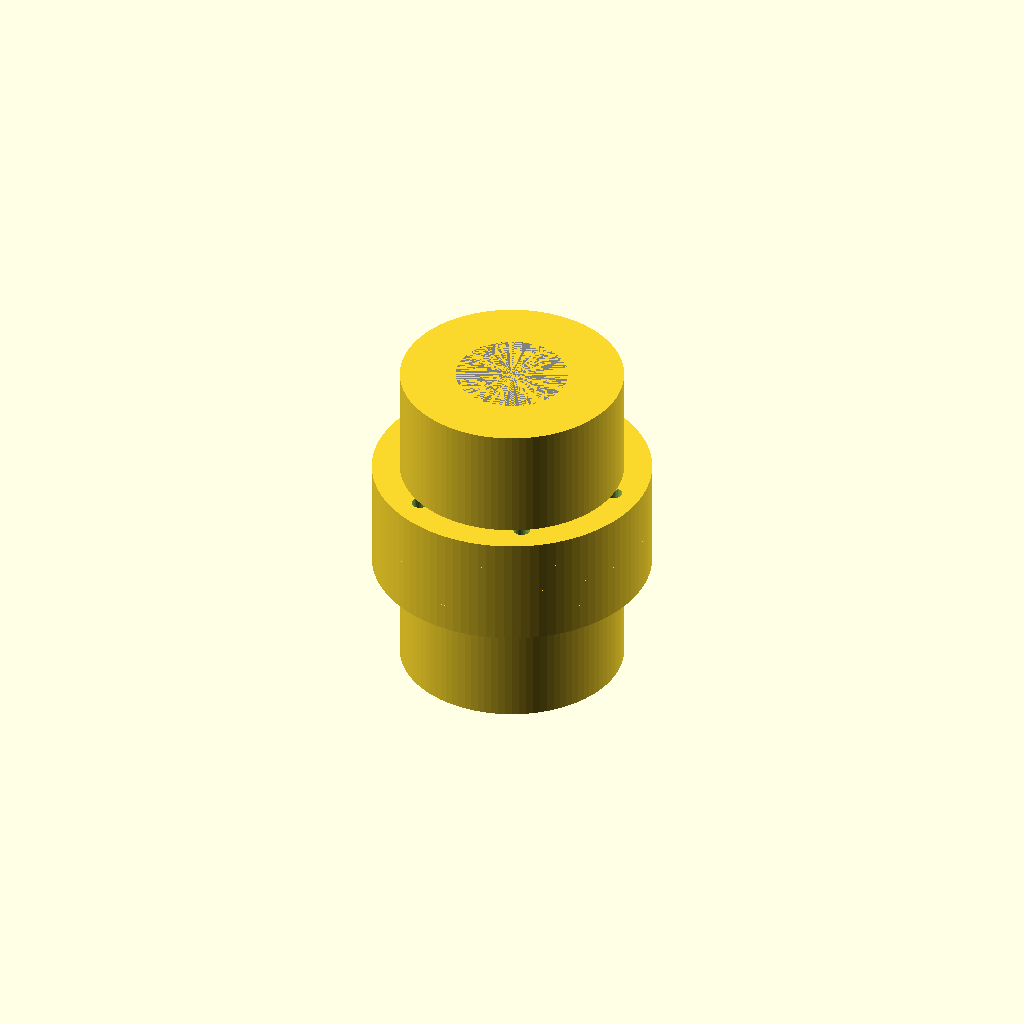
Cell 1: the model at its default parameters.
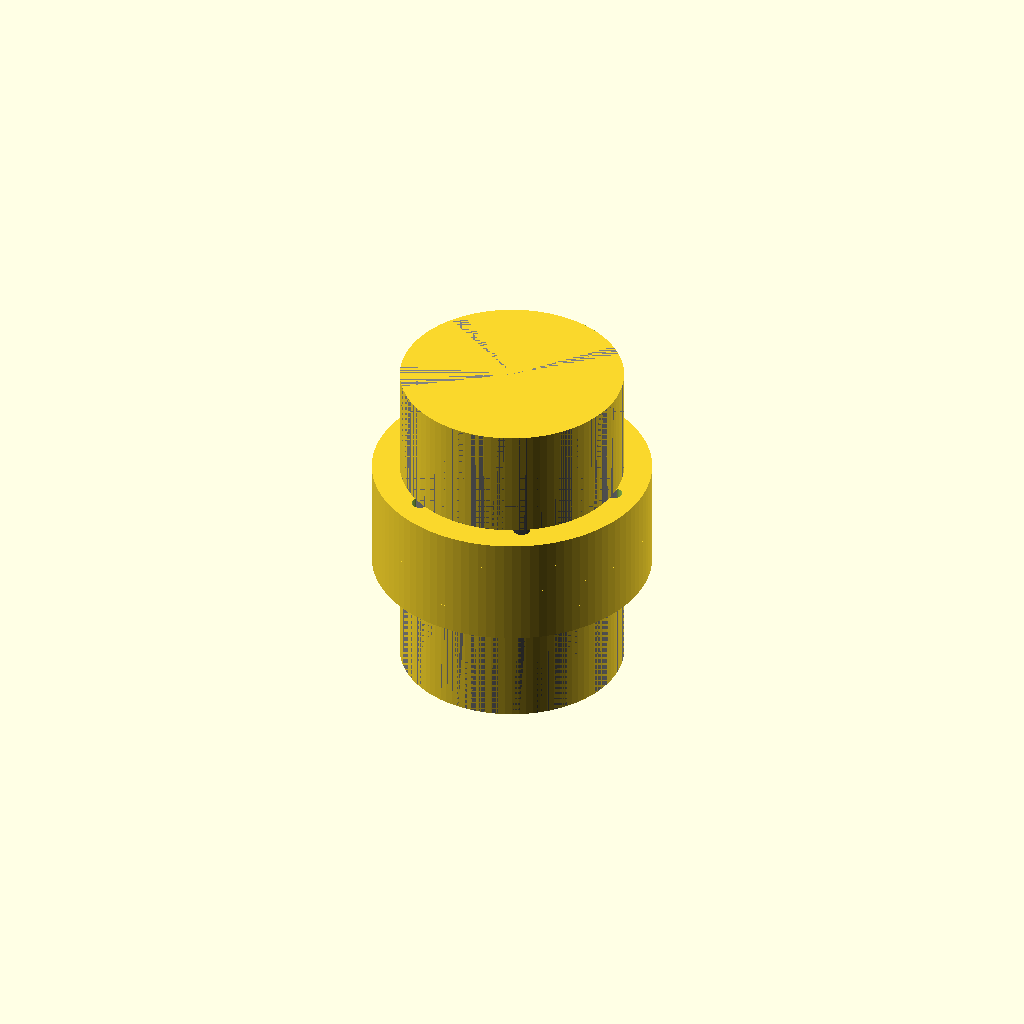
Cell 2: the same model with shaft_d = 40.
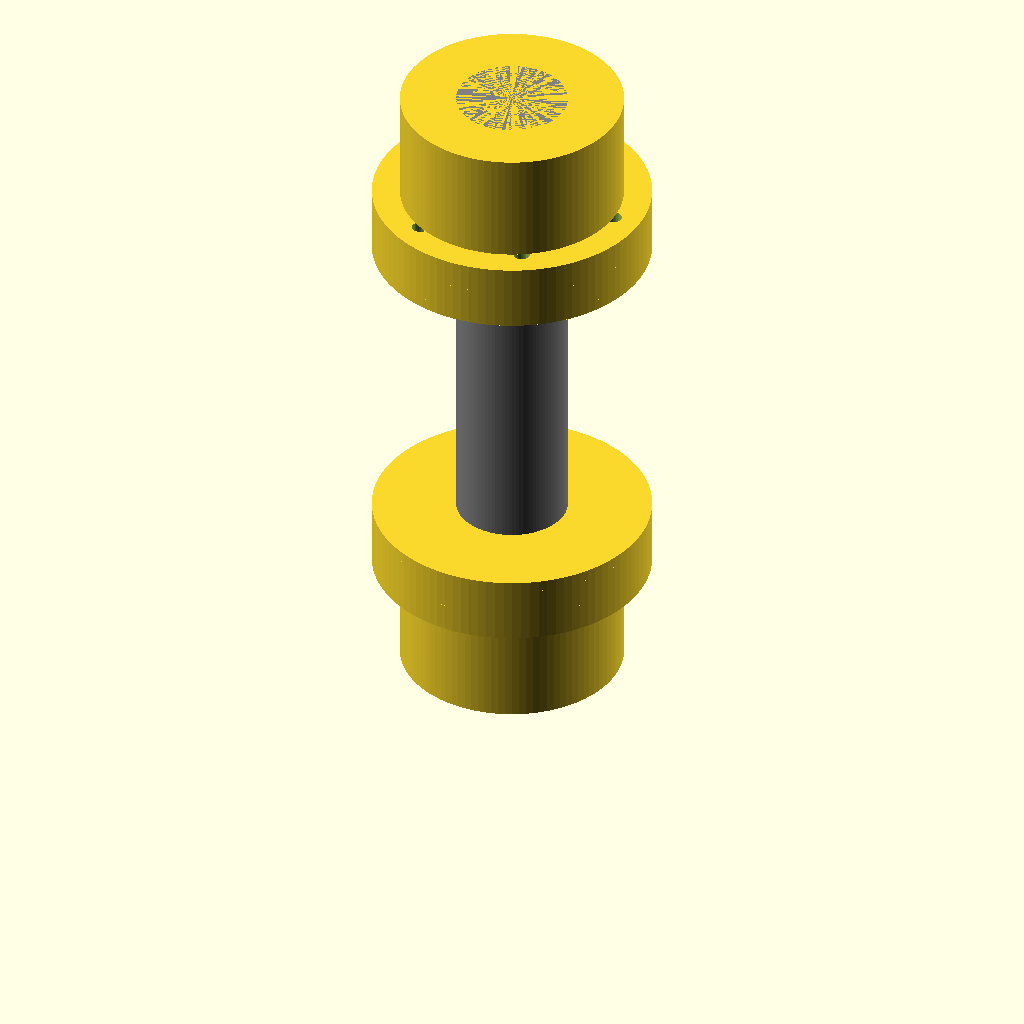
Cell 3: shaft_len = 120 (everything else at default).
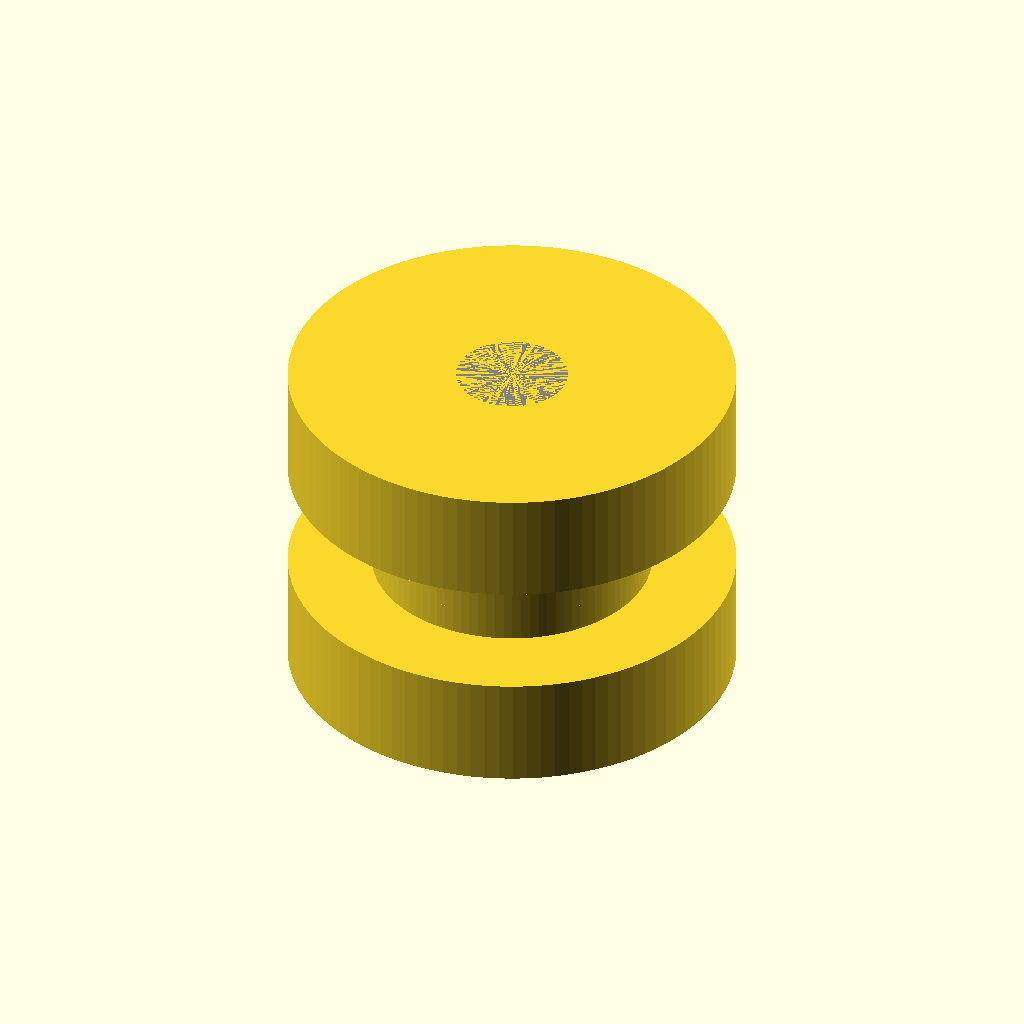
Cell 4: the same model with end_cap_d = 80.
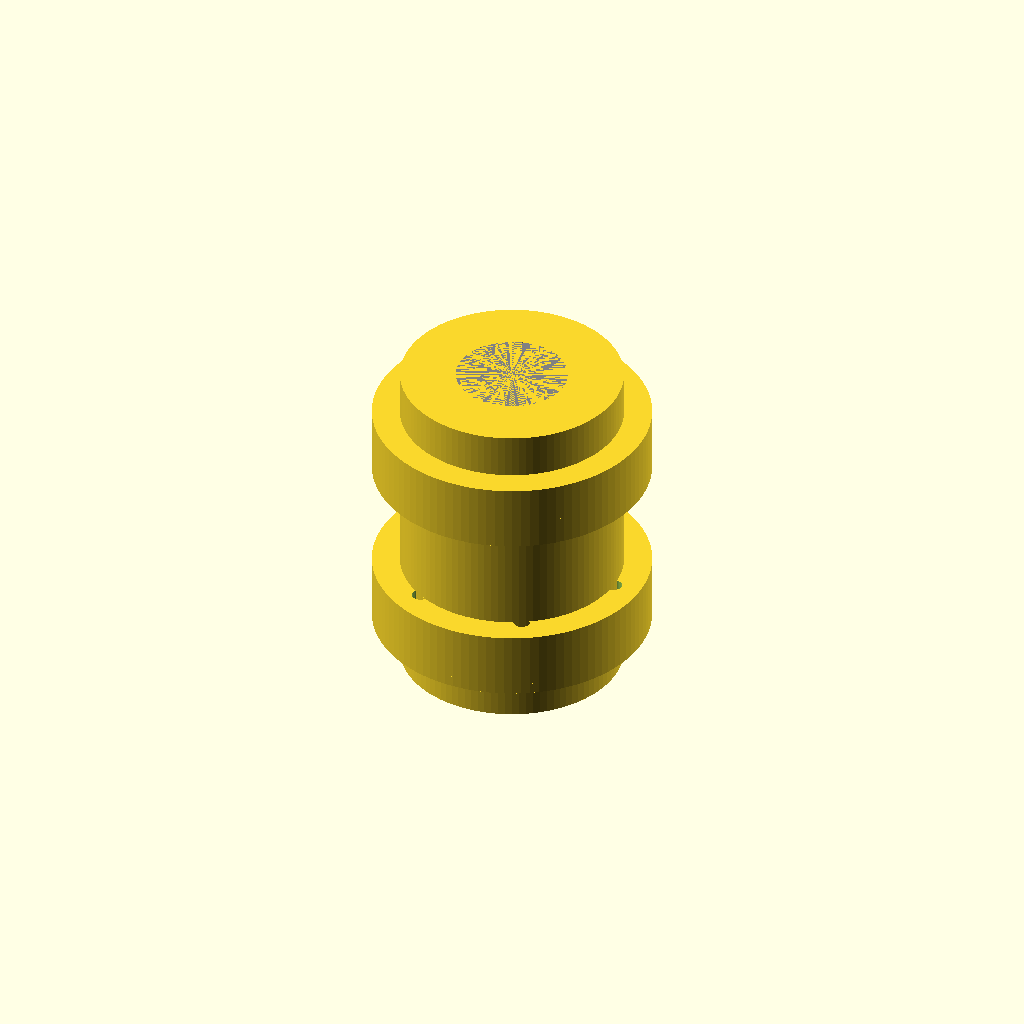
Cell 5 — end_cap_len set to 40, the other parameters unchanged.
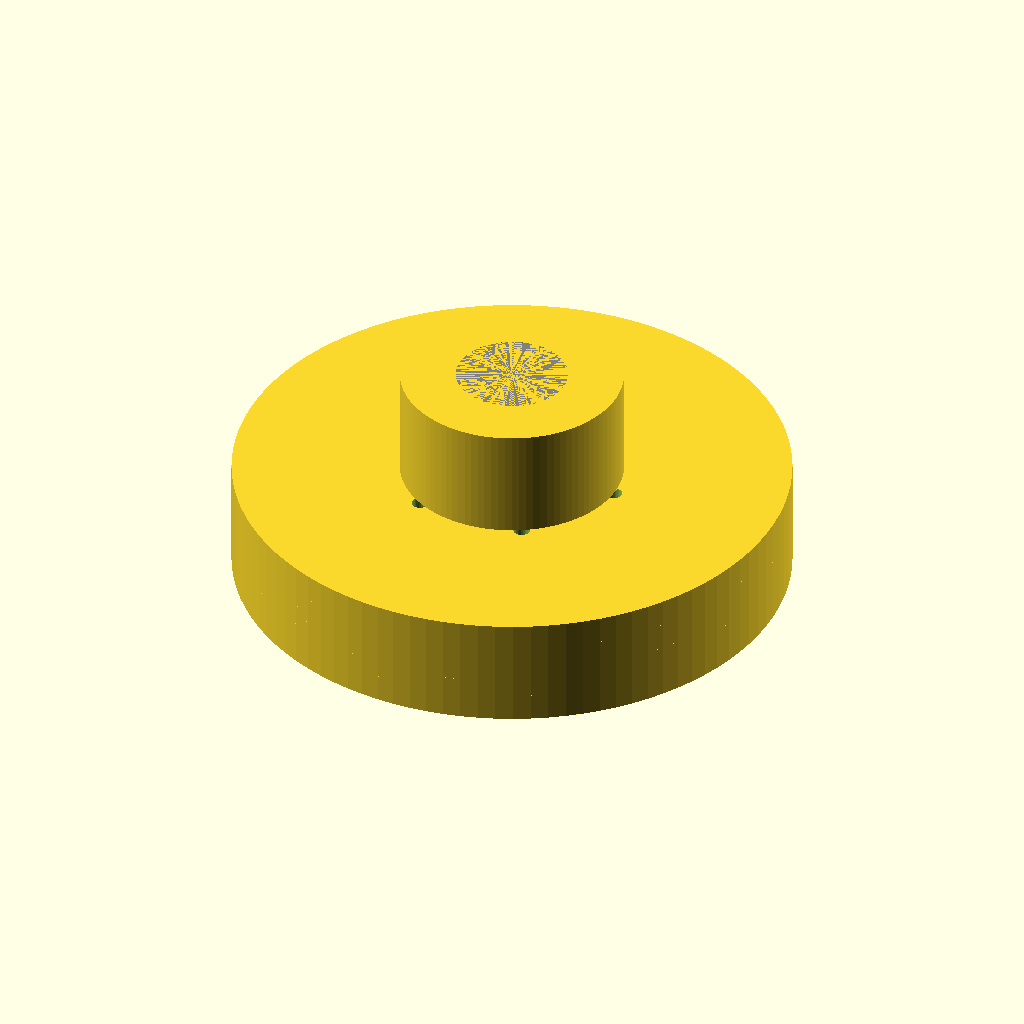
Cell 6 — flange_d set to 100, the other parameters unchanged.
All cells are drawn from one camera (rotation 55°, 0°, 25°, orthographic, colour scheme Cornfield), so only the parameter changes between them.
The OpenSCAD source (TracePart/objfile_24/output_0/objfile_24.scad):

// Parameters
shaft_d = 20;
shaft_len = 60;

end_cap_d = 40;
end_cap_len = 20;
end_cap_hole_d = shaft_d;

flange_d = 50;
flange_thickness = 5;
bolt_d = 3;
bolt_count = 6;
bolt_circle_d = 40;

locking_ring_d = flange_d;
locking_ring_thickness = 5;
groove_d = 2;

spacer_ring_d = flange_d;
spacer_ring_thickness = 2;

// Modules
module central_shaft() {
    color("gray") cylinder(d=shaft_d, h=shaft_len, $fn=100);
}

module cylindrical_end_cap() {
    difference() {
        cylinder(d=end_cap_d, h=end_cap_len, $fn=100);
        translate([0, 0, -1]) cylinder(d=end_cap_hole_d, h=end_cap_len + 2, $fn=100);
    }
}

module flanged_disk_with_bolts() {
    difference() {
        union() {
            cylinder(d=flange_d, h=flange_thickness, $fn=100);
        }
        for (i = [0 : 360 / bolt_count : 360 - 360 / bolt_count]) {
            angle = i;
            x = bolt_circle_d / 2 * cos(angle);
            y = bolt_circle_d / 2 * sin(angle);
            translate([x, y, 0])
                cylinder(d=bolt_d, h=flange_thickness + 2, $fn=30);
        }
    }
}

module locking_ring_with_grooves() {
    difference() {
        cylinder(d=locking_ring_d, h=locking_ring_thickness, $fn=100);
        for (i = [0 : 90 : 270]) {
            angle = i;
            x = (locking_ring_d / 2 - groove_d) * cos(angle);
            y = (locking_ring_d / 2 - groove_d) * sin(angle);
            translate([x, y, 0])
                rotate([0, 0, angle])
                    cube([groove_d, groove_d, locking_ring_thickness + 1], center=true);
        }
    }
}

module spacer_ring() {
    difference() {
        cylinder(d=spacer_ring_d, h=spacer_ring_thickness, $fn=100);
        translate([0, 0, -1]) cylinder(d=shaft_d, h=spacer_ring_thickness + 2, $fn=100);
    }
}

// Assembly
module coupling_assembly() {
    translate([0, 0, 0]) central_shaft();

    // Left side
    translate([0, 0, 0])
        cylindrical_end_cap();
    translate([0, 0, end_cap_len])
        flanged_disk_with_bolts();
    translate([0, 0, end_cap_len + flange_thickness])
        locking_ring_with_grooves();
    translate([0, 0, end_cap_len + flange_thickness + locking_ring_thickness])
        spacer_ring();

    // Right side
    translate([0, 0, shaft_len - end_cap_len])
        cylindrical_end_cap();
    translate([0, 0, shaft_len - end_cap_len - flange_thickness])
        flanged_disk_with_bolts();
    translate([0, 0, shaft_len - end_cap_len - flange_thickness - locking_ring_thickness])
        locking_ring_with_grooves();
    translate([0, 0, shaft_len - end_cap_len - flange_thickness - locking_ring_thickness - spacer_ring_thickness])
        spacer_ring();
}

// Render the full assembly
coupling_assembly();
Parameter table extracted from the source (name, type, default, range or options):
shaft_d: number, default 20
shaft_len: number, default 60
end_cap_d: number, default 40
end_cap_len: number, default 20
flange_d: number, default 50
flange_thickness: number, default 5
bolt_d: number, default 3
bolt_count: number, default 6
bolt_circle_d: number, default 40
locking_ring_thickness: number, default 5
groove_d: number, default 2
spacer_ring_thickness: number, default 2
